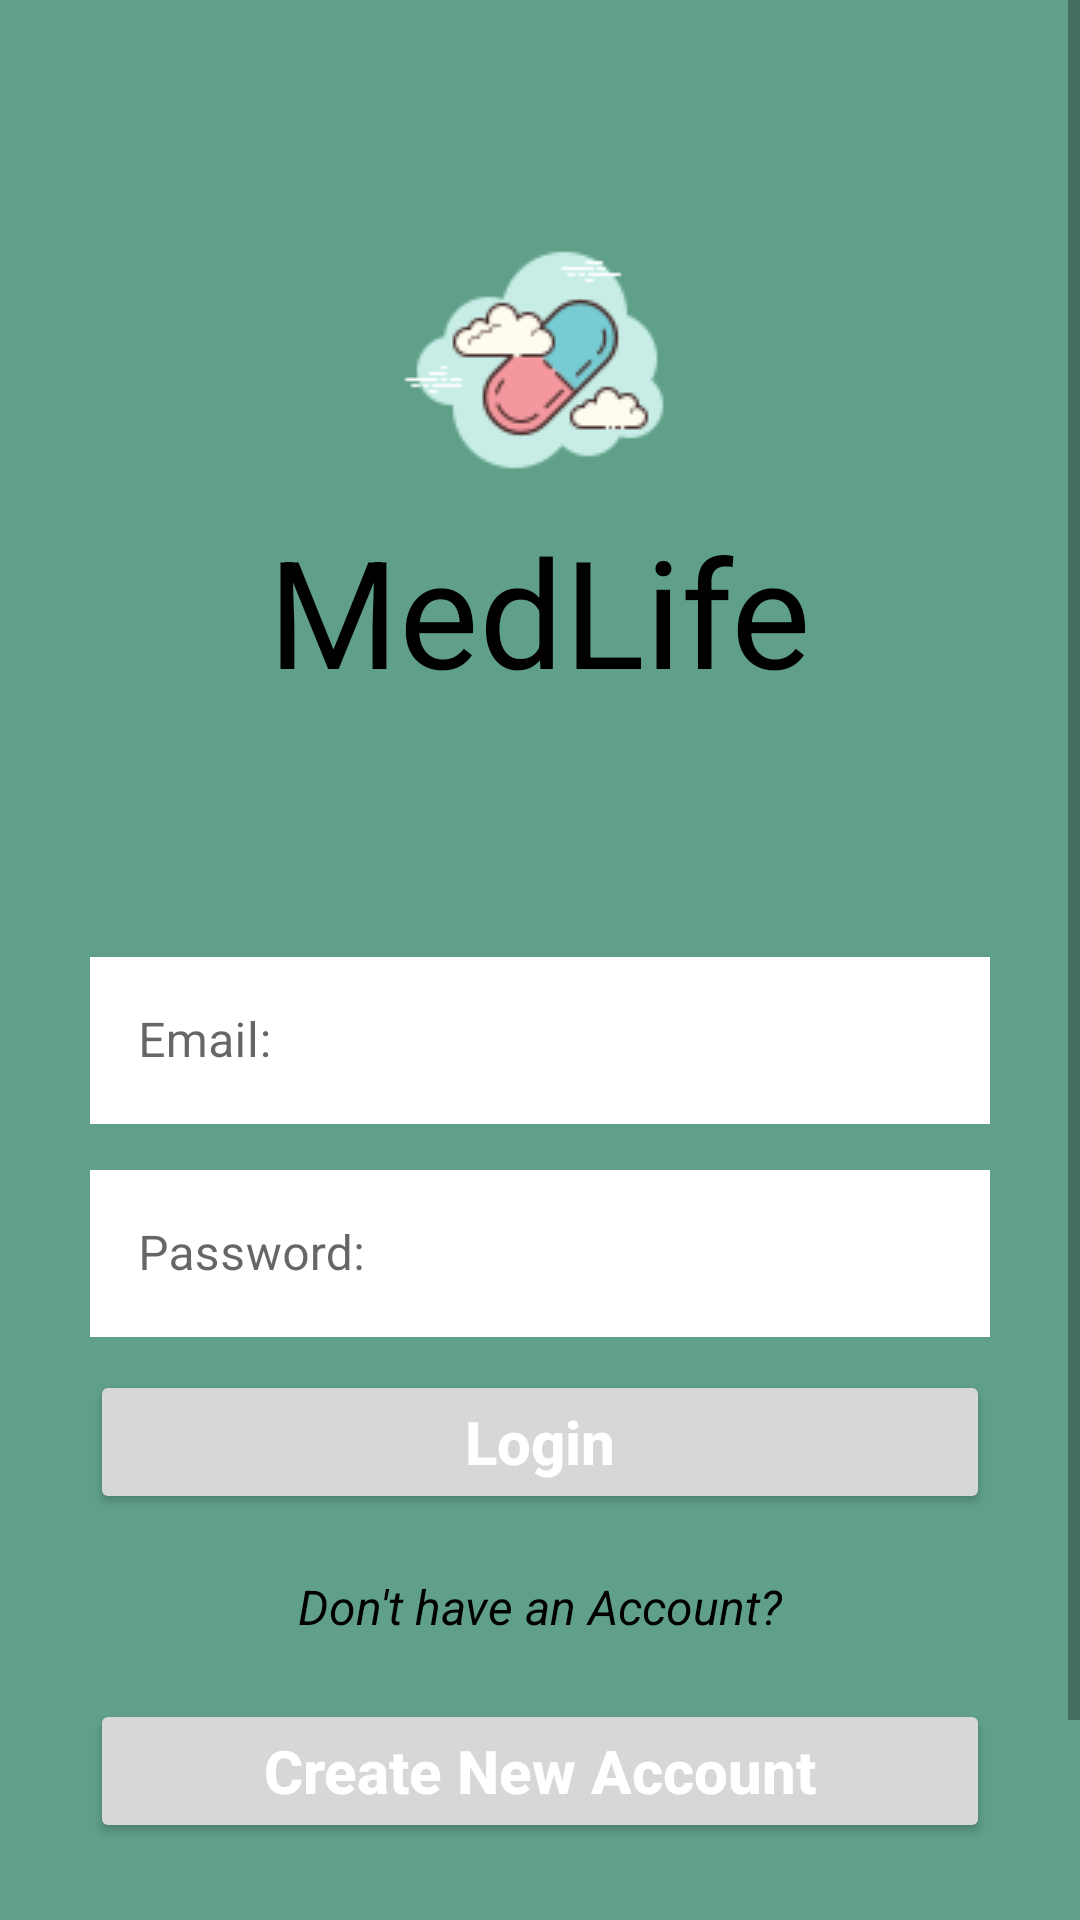

Layout XML and referenced resources for this Android screen:
<!-- AndroidManifest.xml: application theme Theme.MedLife -->
<!-- res/layout/activity_main.xml -->
<?xml version="1.0" encoding="utf-8"?>
<ScrollView  xmlns:android="http://schemas.android.com/apk/res/android"
    xmlns:app="http://schemas.android.com/apk/res-auto"
    xmlns:tools="http://schemas.android.com/tools"
    android:layout_width="match_parent"
    android:background="@color/greenish"
    android:layout_height="match_parent">

    <androidx.constraintlayout.widget.ConstraintLayout
        android:layout_width="match_parent"
        android:layout_height="match_parent"
        tools:context=".MainActivity"
        android:orientation="vertical">

        <androidx.constraintlayout.widget.Guideline
            android:id="@+id/guideline_left"
            android:layout_width="wrap_content"
            android:layout_height="wrap_content"
            android:orientation="vertical"
            app:layout_constraintGuide_begin="30dp" />

        <androidx.constraintlayout.widget.Guideline
            android:id="@+id/guideline_right"
            android:layout_width="wrap_content"
            android:layout_height="wrap_content"
            android:orientation="vertical"
            app:layout_constraintGuide_end="30dp" />

        <ImageView
            android:id="@+id/icon"
            android:layout_marginTop="70dp"
            android:layout_width="wrap_content"
            android:layout_height="wrap_content"
            app:layout_constraintTop_toTopOf="parent"
            app:layout_constraintLeft_toRightOf="@+id/guideline_left"
            app:layout_constraintRight_toLeftOf="@id/guideline_right"
            android:src="@drawable/ic_icons8_pill_100" />

        <TextView
            android:id="@+id/heading"
            android:layout_width="wrap_content"
            android:layout_height="wrap_content"
            android:text="MedLife"
            android:textColor="@color/black"
            android:textSize="50sp"
            app:layout_constraintLeft_toRightOf="@id/guideline_left"
            app:layout_constraintRight_toLeftOf="@id/guideline_right"
            app:layout_constraintTop_toBottomOf="@+id/icon"
            />

        <TextView
            android:id="@+id/textViewLoginWarning"
            android:layout_width="0dp"
            android:layout_marginTop="50dp"
            android:layout_height="wrap_content"
            android:textColor="@color/red"
            android:gravity="center"
            android:textSize="20sp"
            android:textStyle="bold"
            android:layout_marginBottom="14dp"
            app:layout_constraintTop_toBottomOf="@id/heading"
            app:layout_constraintLeft_toRightOf="@id/guideline_left"
            app:layout_constraintRight_toLeftOf="@id/guideline_right"
            />


        <com.google.android.material.textfield.TextInputLayout
            android:id="@+id/emailText"
            android:layout_width="0dp"
            android:layout_height="wrap_content"
            style="@style/Widget.MaterialComponents.TextInputLayout.OutlinedBox"
            app:layout_constraintTop_toBottomOf="@id/textViewLoginWarning"
            app:layout_constraintLeft_toRightOf="@id/guideline_left"
            app:layout_constraintRight_toLeftOf="@id/guideline_right">

            <androidx.appcompat.widget.AppCompatEditText
                android:id="@+id/edit_loginUserEmail"
                android:layout_width="match_parent"
                android:layout_height="wrap_content"
                android:background="@color/white"
                android:hint="Email:"
                android:inputType="textEmailAddress"
                android:layout_marginBottom="10dp"/>
        </com.google.android.material.textfield.TextInputLayout>


        <com.google.android.material.textfield.TextInputLayout
            android:id="@+id/passwordText"
            android:layout_width="0dp"
            android:layout_height="wrap_content"
            style="@style/Widget.MaterialComponents.TextInputLayout.OutlinedBox"
            app:layout_constraintTop_toBottomOf="@id/emailText"
            app:layout_constraintLeft_toRightOf="@id/guideline_left"
            app:layout_constraintRight_toLeftOf="@id/guideline_right">

            <androidx.appcompat.widget.AppCompatEditText
                android:id="@+id/edit_loginPassword"
                android:background="@color/white"
                android:layout_width="match_parent"
                android:layout_height="wrap_content"
                android:hint="Password:"
                android:inputType="textPassword" />
        </com.google.android.material.textfield.TextInputLayout>

        <Button
            android:id="@+id/login_button"
            android:layout_width="0dp"
            android:layout_height="wrap_content"
            android:textColor="@color/white"
            android:text="Login"
            android:textStyle="bold"
            android:textSize="20sp"
            android:textAllCaps="false"
            app:layout_constraintLeft_toRightOf="@id/guideline_left"
            app:layout_constraintRight_toLeftOf="@id/guideline_right"
            app:layout_constraintTop_toBottomOf="@id/passwordText"
            app:layout_constraintBottom_toBottomOf="parent"
            app:layout_constraintVertical_bias="0.05"
            android:padding="10dp"
            />

        <TextView
            android:id="@+id/noAccount"
            android:layout_marginTop="20dp"
            android:textColor="@color/black"
            android:layout_width="wrap_content"
            android:layout_height="wrap_content"
            app:layout_constraintLeft_toRightOf="@id/guideline_left"
            app:layout_constraintRight_toLeftOf="@id/guideline_right"
            app:layout_constraintTop_toBottomOf="@id/login_button"
            app:layout_constraintBottom_toTopOf="@id/login_register_button"
            android:text="Don't have an Account?"
            android:textStyle="italic"
            android:textSize="16sp"
            />

        <Button
            android:id="@+id/login_register_button"
            android:layout_width="0dp"
            android:layout_height="wrap_content"
            android:textColor="@color/white"
            android:text="Create New Account"
            android:textStyle="bold"
            android:textSize="20sp"
            android:textAllCaps="false"
            app:layout_constraintLeft_toRightOf="@id/guideline_left"
            app:layout_constraintRight_toLeftOf="@id/guideline_right"
            app:layout_constraintTop_toBottomOf="@id/noAccount"
            app:layout_constraintBottom_toBottomOf="parent"
            android:padding="10dp"
            android:layout_marginBottom="100dp"
            android:layout_marginTop="20dp"
            />
    </androidx.constraintlayout.widget.ConstraintLayout>
</ScrollView>
<!-- resources referenced by this layout -->
<resources>
  <color name="black">#FF000000</color>
  <color name="greenish">#60a089</color>
  <color name="red"> #FF0000 </color>
  <color name="white">#FFFFFFFF</color>
  <!-- drawable ic_icons8_pill_100: png bitmap (drawable-v24, 5239 bytes) -->
  <style name="Theme.MedLife" parent="Theme.MaterialComponents.DayNight.NoActionBar">
          
          <item name="colorPrimary">@color/green_dark</item>
          <item name="colorPrimaryVariant">@color/green_light</item>
          <item name="colorOnPrimary">@color/white</item>
          
          <item name="colorSecondary">@color/blue</item>
          <item name="colorSecondaryVariant">@color/teal_700</item>
          <item name="colorOnSecondary">@color/black</item>
          
          <item name="android:statusBarColor" tools:targetApi="l">?attr/colorPrimaryVariant</item>
          
      </style>
  <color name="green_dark">#002422</color>
  <color name="green_light">#006B63</color>
  <color name="blue">#03254C</color>
  <color name="teal_700">#FF018786</color>
</resources>
